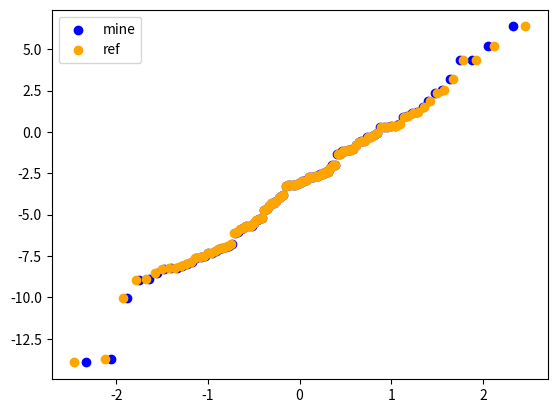

Source code (Python):
import typing as t

import matplotlib.pyplot as plt
import numpy as np
import scipy.stats


def qq_plot(
    data: np.ndarray, dist: t.Union[scipy.stats.rv_discrete, scipy.stats.rv_continuous]
):
    sorted_data = np.sort(data)[:-1]
    probs = np.linspace(0, 1, data.size + 1)[1:-1]
    dist_quants = dist.ppf(probs)

    slope, intercept = scipy.stats.linregress(dist_quants, sorted_data)[:2]

    return dist_quants, sorted_data


def _test():
    data = -3 + 4 * np.random.randn(100)
    dist = scipy.stats.norm()

    dist_quant, data = qq_plot(data, dist)

    (osm, osr), _ = scipy.stats.probplot(x=data, dist=dist)

    plt.scatter(dist_quant, data, label="mine", color="blue")
    plt.scatter(osm, osr, label="ref", color="orange")
    plt.legend()
    plt.show()


if __name__ == "__main__":
    _test()
